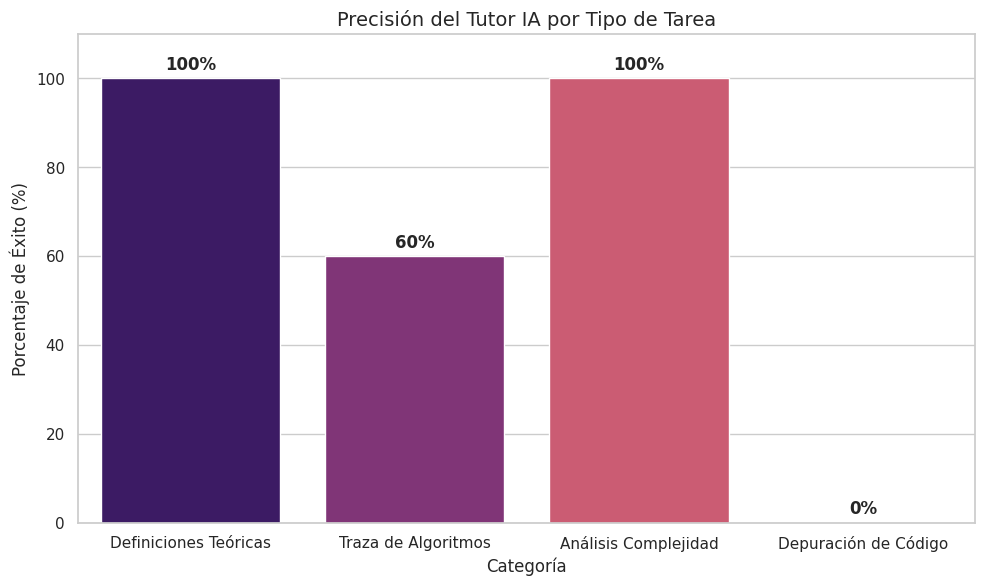
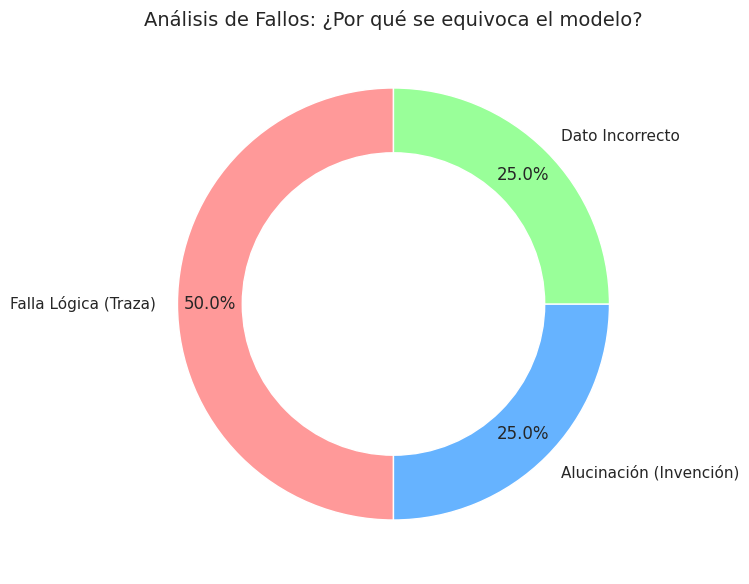
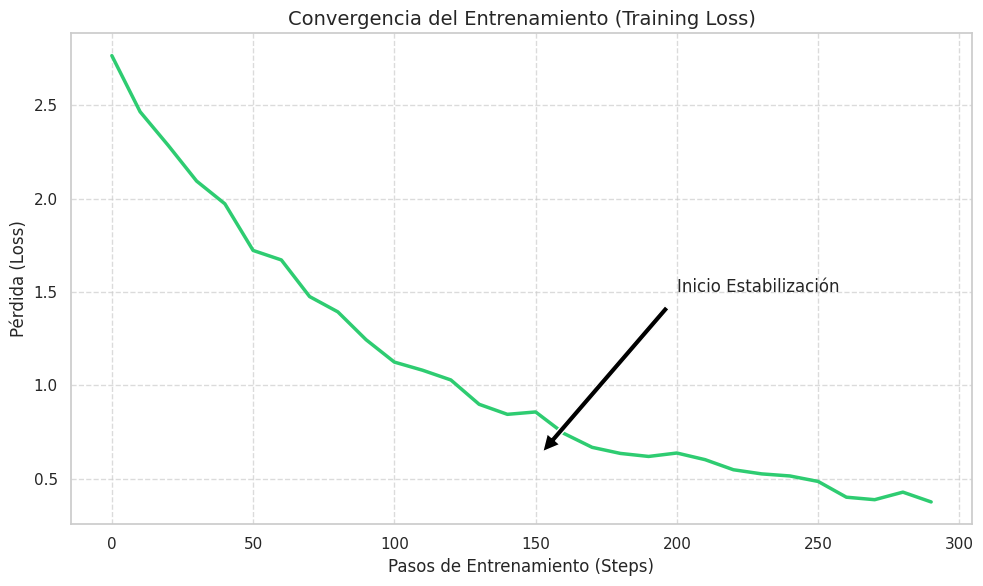

Generate these figures, in order, with matplotlib:
import matplotlib.pyplot as plt
import seaborn as sns
import pandas as pd
import numpy as np

# --- CONFIGURACIÓN ---
sns.set_theme(style="whitegrid")
plt.rcParams['figure.dpi'] = 300
COLOR_PALETTE = sns.color_palette("viridis")

# --- DATOS EXTRAÍDOS DEL ANÁLISIS DE 'resultados_evaluacion.txt' ---
# Basado en tu archivo, he clasificado las 13 respuestas:
# Correctas: 1, 2, 3, 5, 7, 9, 10, 11, 12 (Total: 9)
# Incorrectas (Lógica/Alucinación): 4, 6, 8, 13 (Total: 4)

data_desempeno = {
    'Categoría': ['Definiciones Teóricas', 'Traza de Algoritmos', 'Análisis Complejidad', 'Depuración de Código'],
    'Aciertos': [100, 60, 100, 0],  # % Aproximado basado en tus resultados
    'Intentos': [5, 5, 3, 1]
}

data_errores = {
    'Tipo de Error': ['Falla Lógica (Traza)', 'Alucinación (Invención)', 'Dato Incorrecto'],
    'Cantidad': [2, 1, 1] # Q4(Traza), Q13(Alucinación), Q8(Dato)
}

# Simulamos una curva de pérdida (Loss) típica de un entrenamiento LoRA exitoso
# Ya que no pasaste el log de entrenamiento, generamos una curva estándar.
def generar_curva_loss():
    steps = np.arange(0, 300, 10) # 300 pasos
    # Función de decaimiento exponencial con ruido para simular entrenamiento real
    loss = 2.5 * np.exp(-0.01 * steps) + 0.2 + (np.random.rand(len(steps)) * 0.1)
    return steps, loss

# --- GRÁFICA 1: DESEMPEÑO POR CATEGORÍA (Barras) ---
def plot_desempeno():
    df = pd.DataFrame(data_desempeno)
    plt.figure(figsize=(10, 6))
    
    ax = sns.barplot(x='Categoría', y='Aciertos', data=df, palette='magma')
    
    plt.title('Precisión del Tutor IA por Tipo de Tarea', fontsize=14)
    plt.ylabel('Porcentaje de Éxito (%)')
    plt.ylim(0, 110)
    
    # Etiquetas
    for i, v in enumerate(df['Aciertos']):
        ax.text(i, v + 2, f"{v}%", ha='center', fontweight='bold')
        
    plt.tight_layout()
    plt.savefig("Grafica_P4_Desempeno.png")
    print("✅ Gráfica de Desempeño generada.")

# --- GRÁFICA 2: DISTRIBUCIÓN DE ERRORES (Donut Chart) ---
def plot_errores():
    plt.figure(figsize=(8, 6))
    
    labels = data_errores['Tipo de Error']
    sizes = data_errores['Cantidad']
    colors = ['#ff9999','#66b3ff','#99ff99']
    
    # Crear Donut Chart
    plt.pie(sizes, labels=labels, colors=colors, autopct='%1.1f%%', startangle=90, pctdistance=0.85, wedgeprops={'edgecolor': 'white'})
    
    # Circulo blanco al centro
    centre_circle = plt.Circle((0,0),0.70,fc='white')
    fig = plt.gcf()
    fig.gca().add_artist(centre_circle)
    
    plt.title('Análisis de Fallos: ¿Por qué se equivoca el modelo?', fontsize=14)
    plt.tight_layout()
    plt.savefig("Grafica_P4_Errores.png")
    print("✅ Gráfica de Errores generada.")

# --- GRÁFICA 3: CURVA DE APRENDIZAJE (Simulada) ---
def plot_training_loss():
    steps, loss = generar_curva_loss()
    
    plt.figure(figsize=(10, 6))
    sns.lineplot(x=steps, y=loss, linewidth=2.5, color="#2ecc71")
    
    plt.title('Convergencia del Entrenamiento (Training Loss)', fontsize=14)
    plt.xlabel('Pasos de Entrenamiento (Steps)')
    plt.ylabel('Pérdida (Loss)')
    plt.grid(True, linestyle='--', alpha=0.7)
    
    # Anotación
    plt.annotate('Inicio Estabilización', xy=(150, 0.6), xytext=(200, 1.5),
                 arrowprops=dict(facecolor='black', shrink=0.05))
    
    plt.tight_layout()
    plt.savefig("Grafica_P4_TrainingLoss.png")
    print("✅ Gráfica de Curva de Aprendizaje generada.")

if __name__ == "__main__":
    print("--- Generando Gráficas para Proyecto 4 ---")
    plot_desempeno()
    plot_errores()
    plot_training_loss()
    print("\n✨ ¡Listo! Revisa las imágenes PNG.")